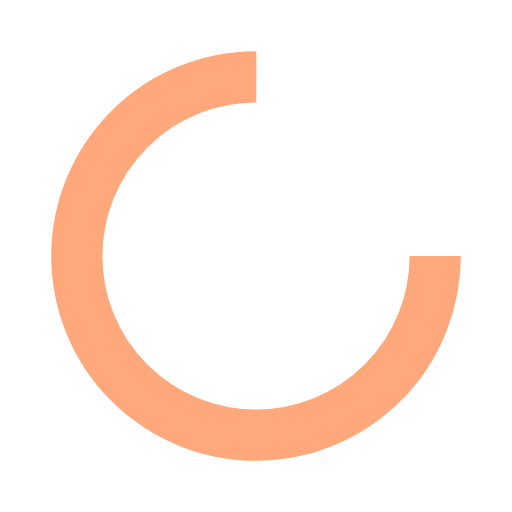
t = 0.00 s
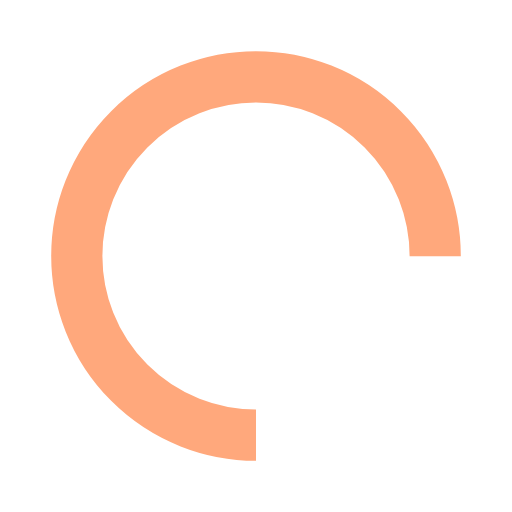
t = 0.25 s
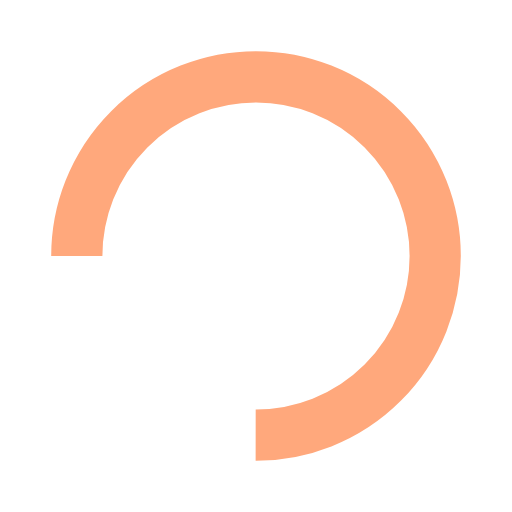
t = 0.50 s
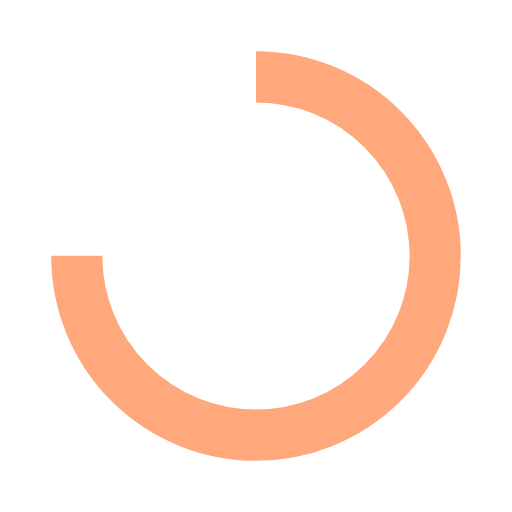
t = 0.75 s

The animated SVG that drew these frames (rendered in a browser with its animation timeline set to each time). Animation: 1 SMIL element (animateTransform=1); one cycle of 1.00 s, repeats indefinitely.

<svg width="200px"  height="200px"  xmlns="http://www.w3.org/2000/svg" viewBox="0 0 100 100" preserveAspectRatio="xMidYMid" class="lds-rolling" style="background: rgba(0, 0, 0, 0) none repeat scroll 0% 0%;">
    <circle cx="50" cy="50" fill="none" ng-attr-stroke="{{config.color}}" ng-attr-stroke-width="{{config.width}}" ng-attr-r="{{config.radius}}" ng-attr-stroke-dasharray="{{config.dasharray}}" stroke="#ffa87c" stroke-width="10" r="35" stroke-dasharray="164.93361431346415 56.97787143782138">
      <animateTransform attributeName="transform" type="rotate" calcMode="linear" values="0 50 50;360 50 50" keyTimes="0;1" dur="1s" begin="0s" repeatCount="indefinite"></animateTransform>
    </circle>
  </svg>